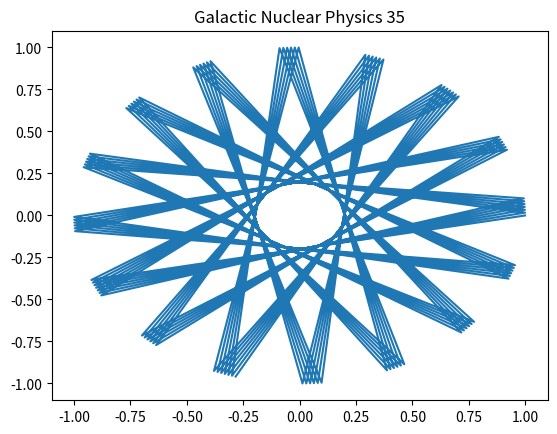

Python code for this plot:
import numpy as np
import matplotlib.pyplot as plt
# Physics simulation 35
t = np.linspace(0, 10, 100)
plt.plot(np.cos(t*35), np.sin(t*35))
plt.title('Galactic Nuclear Physics 35')
